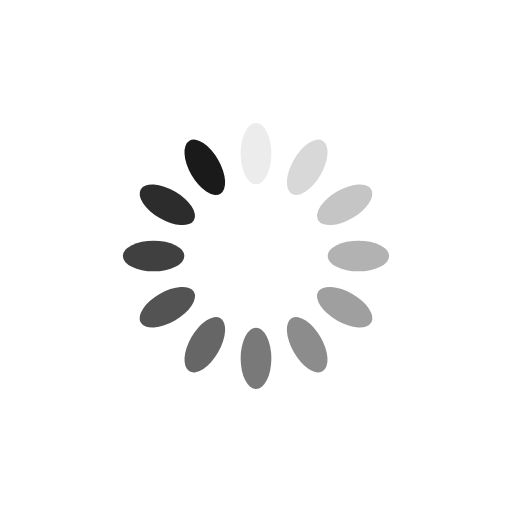
t = 0.00 s
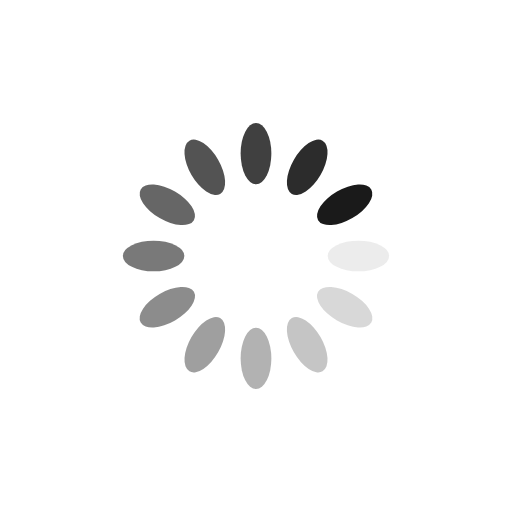
t = 0.30 s
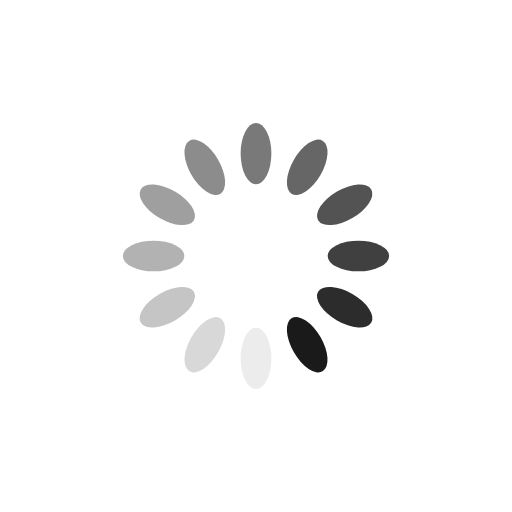
t = 0.60 s
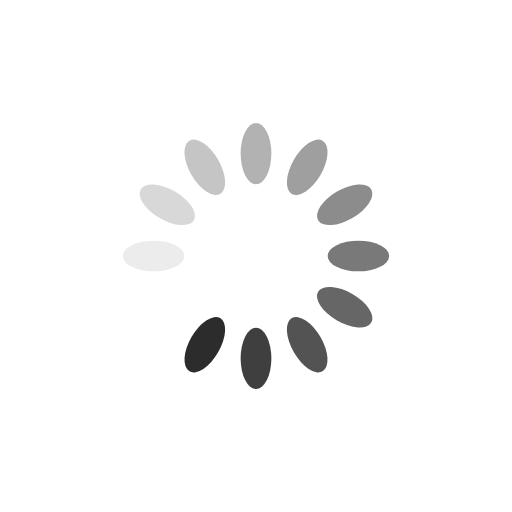
t = 0.90 s

The animated SVG that drew these frames (rendered in a browser with its animation timeline set to each time). Animation: 12 SMIL elements (animate=12); one cycle of 1.20 s, repeats indefinitely.

<svg xmlns="http://www.w3.org/2000/svg" viewBox="0 0 100 100" preserveAspectRatio="xMidYMid" width="200" height="200" style="shape-rendering: auto; display: block; background: rgb(255, 255, 255);" xmlns:xlink="http://www.w3.org/1999/xlink"><g><g transform="rotate(0 50 50)">
  <rect fill="#1A1A1A" height="12" width="6" ry="6" rx="3" y="24" x="47">
    <animate repeatCount="indefinite" begin="-1.1s" dur="1.2s" keyTimes="0;1" values="1;0" attributeName="opacity"></animate>
  </rect>
</g><g transform="rotate(30 50 50)">
  <rect fill="#1A1A1A" height="12" width="6" ry="6" rx="3" y="24" x="47">
    <animate repeatCount="indefinite" begin="-1s" dur="1.2s" keyTimes="0;1" values="1;0" attributeName="opacity"></animate>
  </rect>
</g><g transform="rotate(60 50 50)">
  <rect fill="#1A1A1A" height="12" width="6" ry="6" rx="3" y="24" x="47">
    <animate repeatCount="indefinite" begin="-0.9s" dur="1.2s" keyTimes="0;1" values="1;0" attributeName="opacity"></animate>
  </rect>
</g><g transform="rotate(90 50 50)">
  <rect fill="#1A1A1A" height="12" width="6" ry="6" rx="3" y="24" x="47">
    <animate repeatCount="indefinite" begin="-0.8s" dur="1.2s" keyTimes="0;1" values="1;0" attributeName="opacity"></animate>
  </rect>
</g><g transform="rotate(120 50 50)">
  <rect fill="#1A1A1A" height="12" width="6" ry="6" rx="3" y="24" x="47">
    <animate repeatCount="indefinite" begin="-0.7s" dur="1.2s" keyTimes="0;1" values="1;0" attributeName="opacity"></animate>
  </rect>
</g><g transform="rotate(150 50 50)">
  <rect fill="#1A1A1A" height="12" width="6" ry="6" rx="3" y="24" x="47">
    <animate repeatCount="indefinite" begin="-0.6s" dur="1.2s" keyTimes="0;1" values="1;0" attributeName="opacity"></animate>
  </rect>
</g><g transform="rotate(180 50 50)">
  <rect fill="#1A1A1A" height="12" width="6" ry="6" rx="3" y="24" x="47">
    <animate repeatCount="indefinite" begin="-0.5s" dur="1.2s" keyTimes="0;1" values="1;0" attributeName="opacity"></animate>
  </rect>
</g><g transform="rotate(210 50 50)">
  <rect fill="#1A1A1A" height="12" width="6" ry="6" rx="3" y="24" x="47">
    <animate repeatCount="indefinite" begin="-0.4s" dur="1.2s" keyTimes="0;1" values="1;0" attributeName="opacity"></animate>
  </rect>
</g><g transform="rotate(240 50 50)">
  <rect fill="#1A1A1A" height="12" width="6" ry="6" rx="3" y="24" x="47">
    <animate repeatCount="indefinite" begin="-0.3s" dur="1.2s" keyTimes="0;1" values="1;0" attributeName="opacity"></animate>
  </rect>
</g><g transform="rotate(270 50 50)">
  <rect fill="#1A1A1A" height="12" width="6" ry="6" rx="3" y="24" x="47">
    <animate repeatCount="indefinite" begin="-0.2s" dur="1.2s" keyTimes="0;1" values="1;0" attributeName="opacity"></animate>
  </rect>
</g><g transform="rotate(300 50 50)">
  <rect fill="#1A1A1A" height="12" width="6" ry="6" rx="3" y="24" x="47">
    <animate repeatCount="indefinite" begin="-0.1s" dur="1.2s" keyTimes="0;1" values="1;0" attributeName="opacity"></animate>
  </rect>
</g><g transform="rotate(330 50 50)">
  <rect fill="#1A1A1A" height="12" width="6" ry="6" rx="3" y="24" x="47">
    <animate repeatCount="indefinite" begin="0s" dur="1.2s" keyTimes="0;1" values="1;0" attributeName="opacity"></animate>
  </rect>
</g><g></g></g><!-- [ldio] generated by https://loading.io --></svg>
